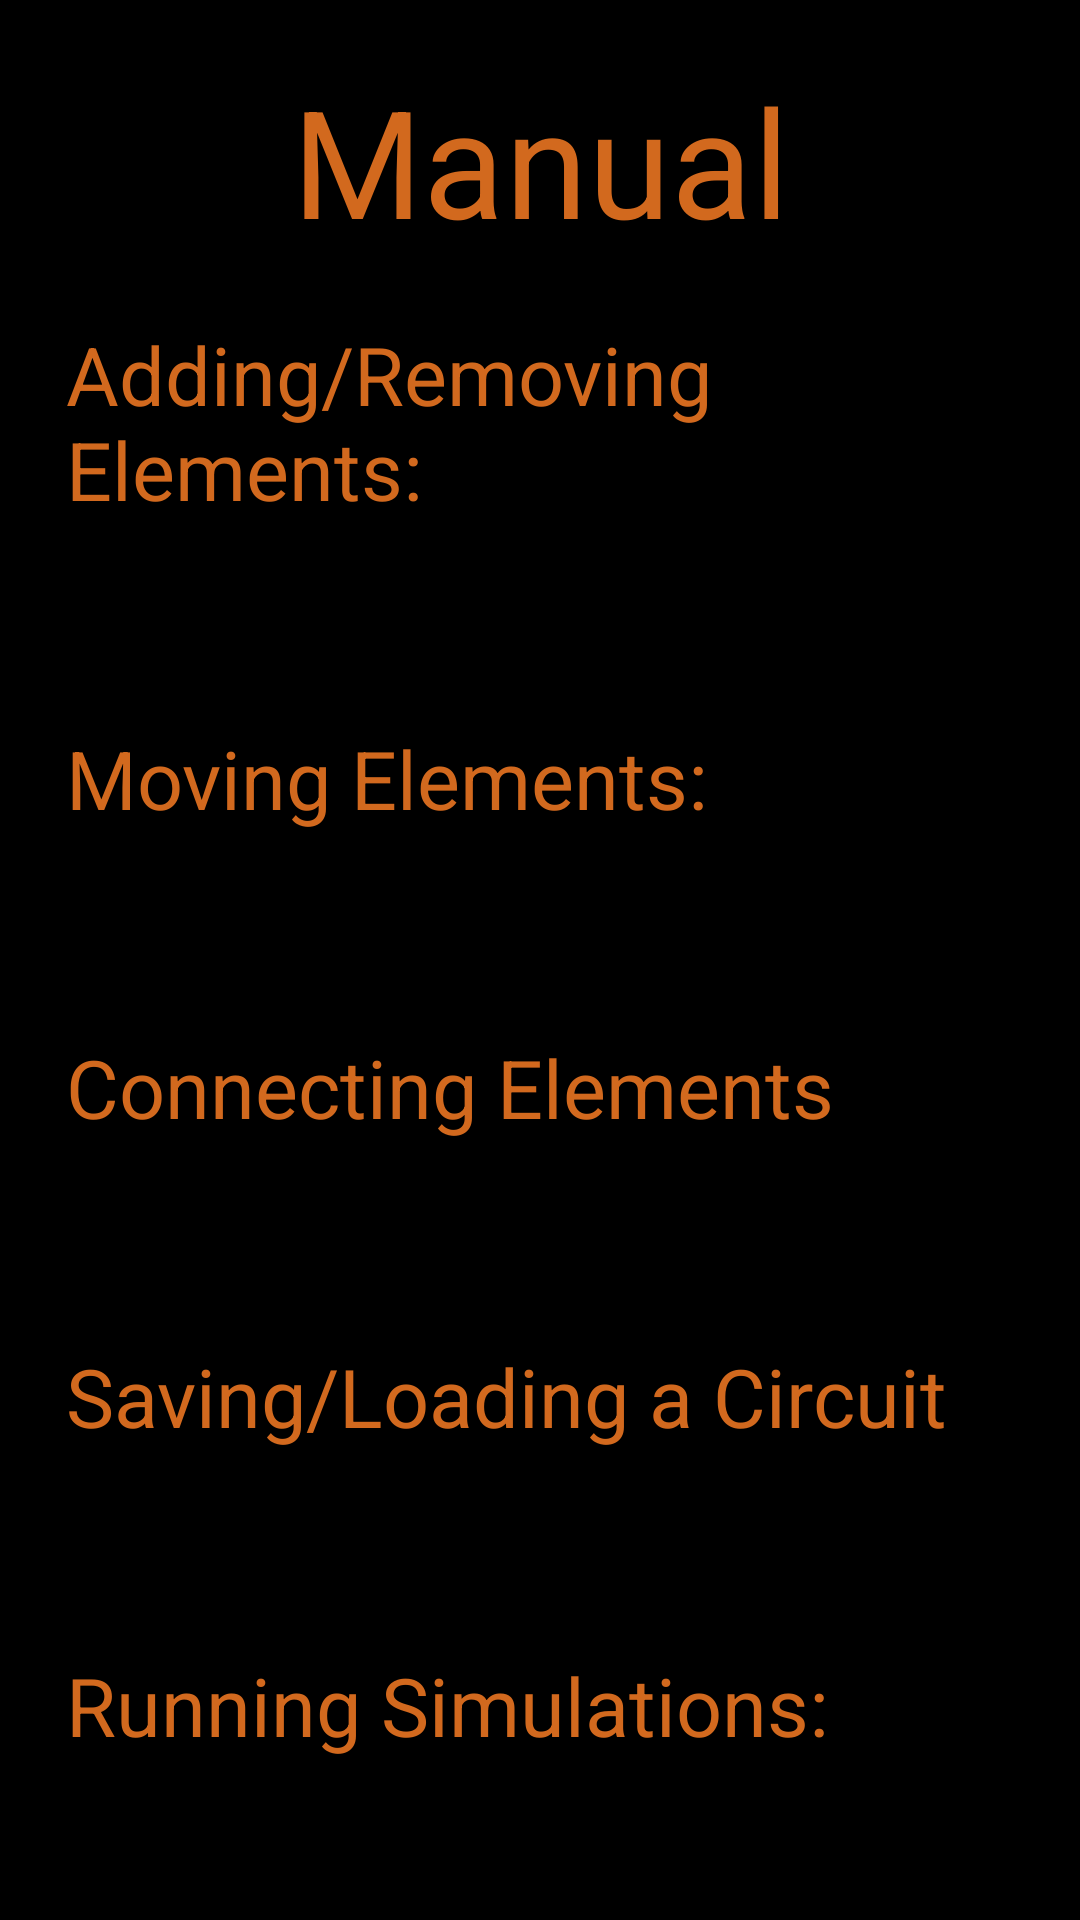

Write the Android layout XML for this screen, with the resource values it uses.
<!-- AndroidManifest.xml: application theme AppTheme -->
<!-- res/layout/activity_manual.xml -->
<?xml version="1.0" encoding="utf-8"?>
<androidx.constraintlayout.widget.ConstraintLayout xmlns:android="http://schemas.android.com/apk/res/android"
    xmlns:app="http://schemas.android.com/apk/res-auto"
    xmlns:tools="http://schemas.android.com/tools"
    android:layout_width="match_parent"
    android:layout_height="match_parent"
    tools:context=".UiTools.Manual">

    <LinearLayout
        android:layout_width="match_parent"
        android:layout_height="match_parent"
        android:background="#000000"
        android:orientation="vertical"
        android:paddingLeft="10dp"
        android:paddingRight="10dp">

        <TextView
            android:layout_width="match_parent"
            android:layout_height="wrap_content"
            android:textSize="50sp"
            android:text="@string/manual"
            android:gravity="center"
            android:textColor="#d2691e"
            android:id="@+id/ManualHead"
            android:layout_marginTop="20dp"
            android:layout_marginBottom="20dp"
            />

        <ScrollView
            android:layout_width="match_parent"
            android:layout_height="match_parent"
            android:fillViewport="true"
            android:requiresFadingEdge="vertical"
            android:fadingEdgeLength="50dp">

            <LinearLayout
                android:layout_width="match_parent"
                android:layout_height="wrap_content"
                android:paddingLeft="12dp"
                android:paddingRight="12dp"
                android:orientation="vertical"
                >

                <TextView
                    android:layout_width="wrap_content"
                    android:layout_height="wrap_content"
                    android:textSize="27sp"
                    android:text="@string/adding_removing_elements"
                    android:textColor="#d2691e"
                    android:id="@+id/head1"
                    android:layout_marginBottom="10dp"
                    android:background="#000000" />

                <TextView
                    android:layout_marginLeft="10dp"
                    android:layout_width="match_parent"
                    android:layout_height="wrap_content"
                    android:textSize="20sp"
                    android:textColor="#d2691e"
                    android:id="@+id/content1"
                    android:background="#000000"
                    android:layout_marginBottom="30dp"
                    android:layout_marginStart="10dp" />

                <TextView
                    android:layout_width="wrap_content"
                    android:layout_height="wrap_content"
                    android:textSize="27sp"
                    android:text="@string/moving_elements"
                    android:textColor="#d2691e"
                    android:id="@+id/head2"
                    android:layout_marginBottom="10dp"
                    android:background="#000000" />

                <TextView
                    android:layout_marginLeft="10dp"
                    android:layout_width="match_parent"
                    android:layout_height="wrap_content"
                    android:textSize="20sp"
                    android:textColor="#d2691e"
                    android:id="@+id/content2"
                    android:background="#000000"
                    android:layout_marginBottom="30dp"
                    android:layout_marginStart="10dp" />

                <TextView
                    android:layout_width="wrap_content"
                    android:layout_height="wrap_content"
                    android:textSize="27sp"
                    android:text="@string/connecting_elements"
                    android:textColor="#d2691e"
                    android:id="@+id/head3"
                    android:layout_marginBottom="10dp"
                    android:background="#000000" />

                <TextView
                    android:layout_marginLeft="10dp"
                    android:layout_width="match_parent"
                    android:layout_height="wrap_content"
                    android:textSize="20sp"
                    android:textColor="#d2691e"
                    android:id="@+id/content3"
                    android:background="#000000"
                    android:layout_marginBottom="30dp"
                    android:layout_marginStart="10dp" />

                <TextView
                    android:layout_width="wrap_content"
                    android:layout_height="wrap_content"
                    android:textSize="27sp"
                    android:text="@string/saving_loading_a_circuit"
                    android:textColor="#d2691e"
                    android:id="@+id/head4"
                    android:layout_marginBottom="10dp"
                    android:background="#000000" />

                <TextView
                    android:layout_marginLeft="10dp"
                    android:layout_width="match_parent"
                    android:layout_height="wrap_content"
                    android:textSize="20sp"
                    android:textColor="#d2691e"
                    android:id="@+id/content4"
                    android:background="#000000"
                    android:layout_marginBottom="30dp"
                    android:layout_marginStart="10dp" />

                <TextView
                    android:layout_width="wrap_content"
                    android:layout_height="wrap_content"
                    android:textSize="27sp"
                    android:text="@string/running_simulations"
                    android:textColor="#d2691e"
                    android:id="@+id/head5"
                    android:layout_marginBottom="10dp"
                    android:background="#000000" />

                <TextView
                    android:layout_marginLeft="10dp"
                    android:layout_width="match_parent"
                    android:layout_height="wrap_content"
                    android:textSize="20sp"
                    android:textColor="#d2691e"
                    android:id="@+id/content5"
                    android:background="#000000"
                    android:layout_marginBottom="30dp"
                    android:layout_marginStart="10dp" />

            </LinearLayout>
        </ScrollView>


    </LinearLayout>


</androidx.constraintlayout.widget.ConstraintLayout>
<!-- resources referenced by this layout -->
<resources>
  <string name="adding_removing_elements">Adding/Removing Elements:</string>
  <string name="connecting_elements">Connecting Elements</string>
  <string name="manual">Manual</string>
  <string name="moving_elements">Moving Elements:</string>
  <string name="running_simulations">Running Simulations:</string>
  <string name="saving_loading_a_circuit">Saving/Loading a Circuit</string>
  <style name="AppTheme" parent="Theme.AppCompat.Light.DarkActionBar">
          
          <item name="colorPrimary">@color/colorPrimary</item>
          <item name="colorPrimaryDark">@color/colorPrimaryDark</item>
          <item name="colorAccent">@color/colorAccent</item>
          <item name="android:popupMenuStyle">@style/PopupMenu</item>
          <item name="android:textAppearanceLargePopupMenu">@style/myPopupMenuTextAppearanceLarge</item>
          <item name="android:textAppearanceSmallPopupMenu">@style/myPopupMenuTextAppearanceSmall</item>
      </style>
  <color name="colorPrimary">#d2691e</color>
  <color name="colorPrimaryDark">#000000</color>
  <color name="colorAccent">#d2691e</color>
  <style name="PopupMenu" parent="@android:style/Widget.PopupMenu">
          <item name="android:popupBackground">#000000</item>
          <item name="android:divider">#444444</item>
          <item name="android:dividerHeight">1px</item>
          <item name="android:background">#000000</item>
      </style>
  <style name="myPopupMenuTextAppearanceLarge" parent="@android:style/TextAppearance.DeviceDefault.Widget.PopupMenu.Large">
          <item name="android:textColor">#d2691e</item>
          <item name="android:textSize">18sp</item>
          <item name="android:background">#000000</item>
      </style>
  <style name="myPopupMenuTextAppearanceSmall" parent="@android:style/TextAppearance.DeviceDefault.Widget.PopupMenu.Small">
          <item name="android:textColor">#d2691e</item>
          <item name="android:textSize">12sp</item>
          <item name="android:background">#000000</item>
      </style>
</resources>
